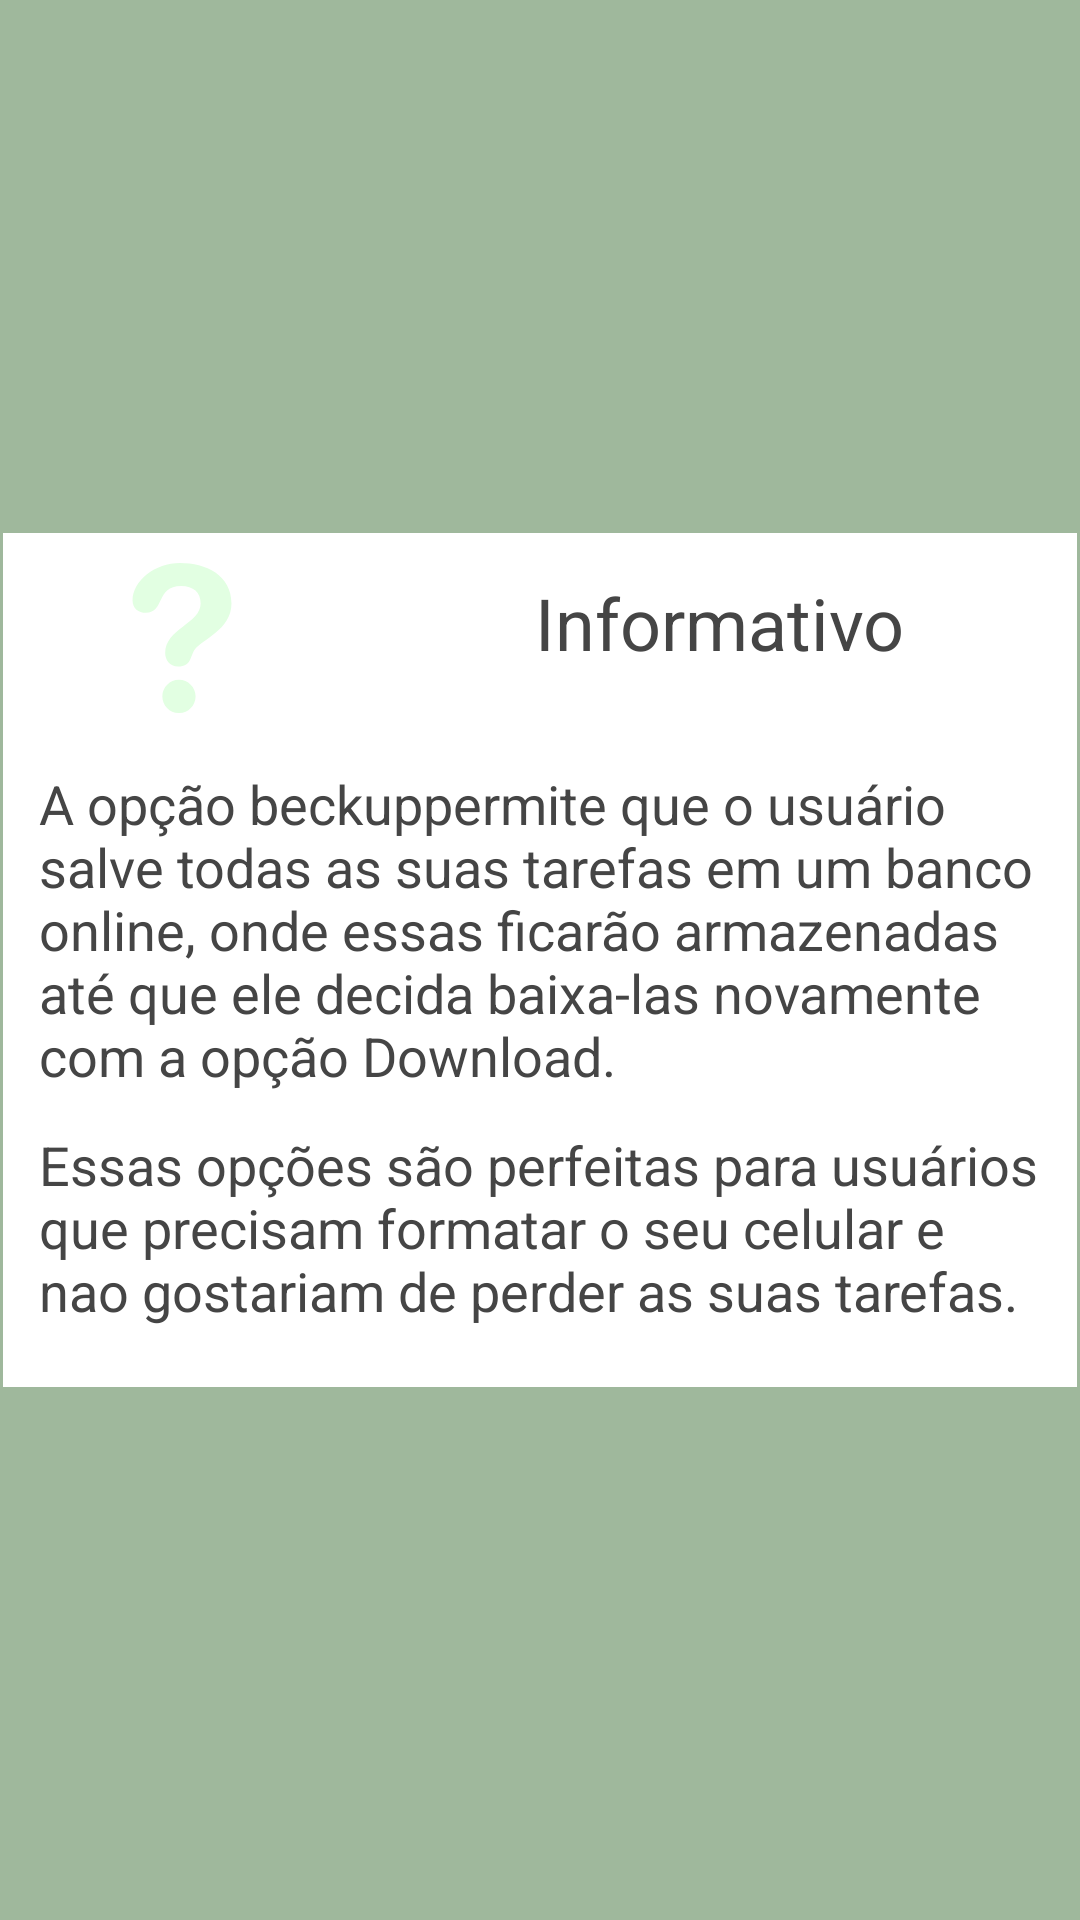

Write the Android layout XML for this screen, with the resource values it uses.
<!-- AndroidManifest.xml: application theme AppTheme -->
<!-- res/layout/popupbeckup.xml -->
<?xml version="1.0" encoding="utf-8"?>
<androidx.constraintlayout.widget.ConstraintLayout xmlns:android="http://schemas.android.com/apk/res/android"
    xmlns:app="http://schemas.android.com/apk/res-auto"
    xmlns:tools="http://schemas.android.com/tools"
    android:layout_width="match_parent"
    android:layout_height="wrap_content"
    android:background="@color/PDC_verde_cinza">

    <LinearLayout
        android:id="@+id/linearLayout10"
        android:layout_width="0dp"
        android:layout_height="wrap_content"
        android:layout_marginStart="1dp"
        android:layout_marginTop="1dp"
        android:layout_marginEnd="1dp"
        android:layout_marginBottom="1dp"
        android:background="@color/cardview_light_background"
        android:orientation="vertical"
        app:layout_constraintBottom_toBottomOf="parent"
        app:layout_constraintEnd_toEndOf="parent"
        app:layout_constraintStart_toStartOf="parent"
        app:layout_constraintTop_toTopOf="parent">

        <LinearLayout
            android:layout_width="match_parent"
            android:layout_height="60dp"
            android:layout_marginBottom="12dp"
            android:orientation="horizontal">

            <ImageView
                android:id="@+id/imageView14"
                android:layout_width="match_parent"
                android:layout_height="wrap_content"
                android:layout_marginTop="10dp"
                android:layout_weight="2"
                app:srcCompat="@drawable/ic_interogacao" />

            <TextView
                android:id="@+id/textView65"
                android:layout_width="match_parent"
                android:layout_height="match_parent"
                android:layout_weight="1"
                android:gravity="center"
                android:text="@string/menu_visao_geral_info"
                android:textColor="@color/PDC_cinza"
                android:textSize="24sp" />
        </LinearLayout>

        <LinearLayout
            android:layout_width="match_parent"
            android:layout_height="wrap_content"
            android:orientation="vertical">

            <TextView
                android:id="@+id/textView72"
                android:layout_width="match_parent"
                android:layout_height="wrap_content"
                android:layout_marginStart="12dp"
                android:layout_marginTop="6dp"
                android:layout_marginEnd="10dp"
                android:layout_marginBottom="6dp"
                android:text="@string/menu_beckup_informativo_func"
                android:textColor="@color/PDC_cinza"
                android:textSize="18sp" />

            <TextView
                android:id="@+id/textView83"
                android:layout_width="match_parent"
                android:layout_height="wrap_content"
                android:layout_marginStart="12dp"
                android:layout_marginTop="6dp"
                android:layout_marginEnd="10dp"
                android:layout_marginBottom="20dp"
                android:text="@string/menu_beckup_informativo_recomedacao"
                android:textColor="@color/PDC_cinza"
                android:textSize="18sp" />
        </LinearLayout>
    </LinearLayout>
</androidx.constraintlayout.widget.ConstraintLayout>
<!-- resources referenced by this layout -->
<resources>
  <color name="PDC_cinza">#454545</color>
  <color name="PDC_verde_cinza">#9FB89C</color>
  <!-- drawable ic_interogacao (drawable) -->
  <vector xmlns:android="http://schemas.android.com/apk/res/android"
      android:width="512dp"
      android:height="512dp"
      android:viewportWidth="31.357"
      android:viewportHeight="31.357">
    <path
        android:pathData="M15.255,0c5.424,0 10.764,2.498 10.764,8.473c0,5.51 -6.314,7.629 -7.67,9.62c-1.018,1.481 -0.678,3.562 -3.475,3.562c-1.822,0 -2.712,-1.482 -2.712,-2.838c0,-5.046 7.414,-6.188 7.414,-10.343c0,-2.287 -1.522,-3.643 -4.066,-3.643c-5.424,0 -3.306,5.592 -7.414,5.592c-1.483,0 -2.756,-0.89 -2.756,-2.584C5.339,3.683 10.084,0 15.255,0zM15.044,24.406c1.904,0 3.475,1.566 3.475,3.476c0,1.91 -1.568,3.476 -3.475,3.476c-1.907,0 -3.476,-1.564 -3.476,-3.476C11.568,25.973 13.137,24.406 15.044,24.406z"
        android:fillColor="#E2FFE2"/>
  </vector>
  <string name="menu_beckup_informativo_func">A opção "beckup" permite que o usuário salve todas as suas tarefas em um banco online, onde essas ficarão armazenadas até que ele decida baixa-las novamente com a opção "Download". </string>
  <string name="menu_beckup_informativo_recomedacao">Essas opções são perfeitas para usuários que precisam formatar o seu celular e nao gostariam de perder as suas tarefas. </string>
  <string name="menu_visao_geral_info">Informativo</string>
  <style name="AppTheme" parent="Theme.AppCompat.NoActionBar">
          
          <item name="colorPrimary">@color/colorPrimary</item>
          <item name="colorPrimaryDark">@color/colorPrimaryDark</item>
          <item name="colorAccent">@color/colorAccent</item>
      </style>
  <color name="colorPrimary">#DCFFD8</color>
  <color name="colorPrimaryDark">#9FB89C</color>
  <color name="colorAccent">#DCFFD8</color>
</resources>
